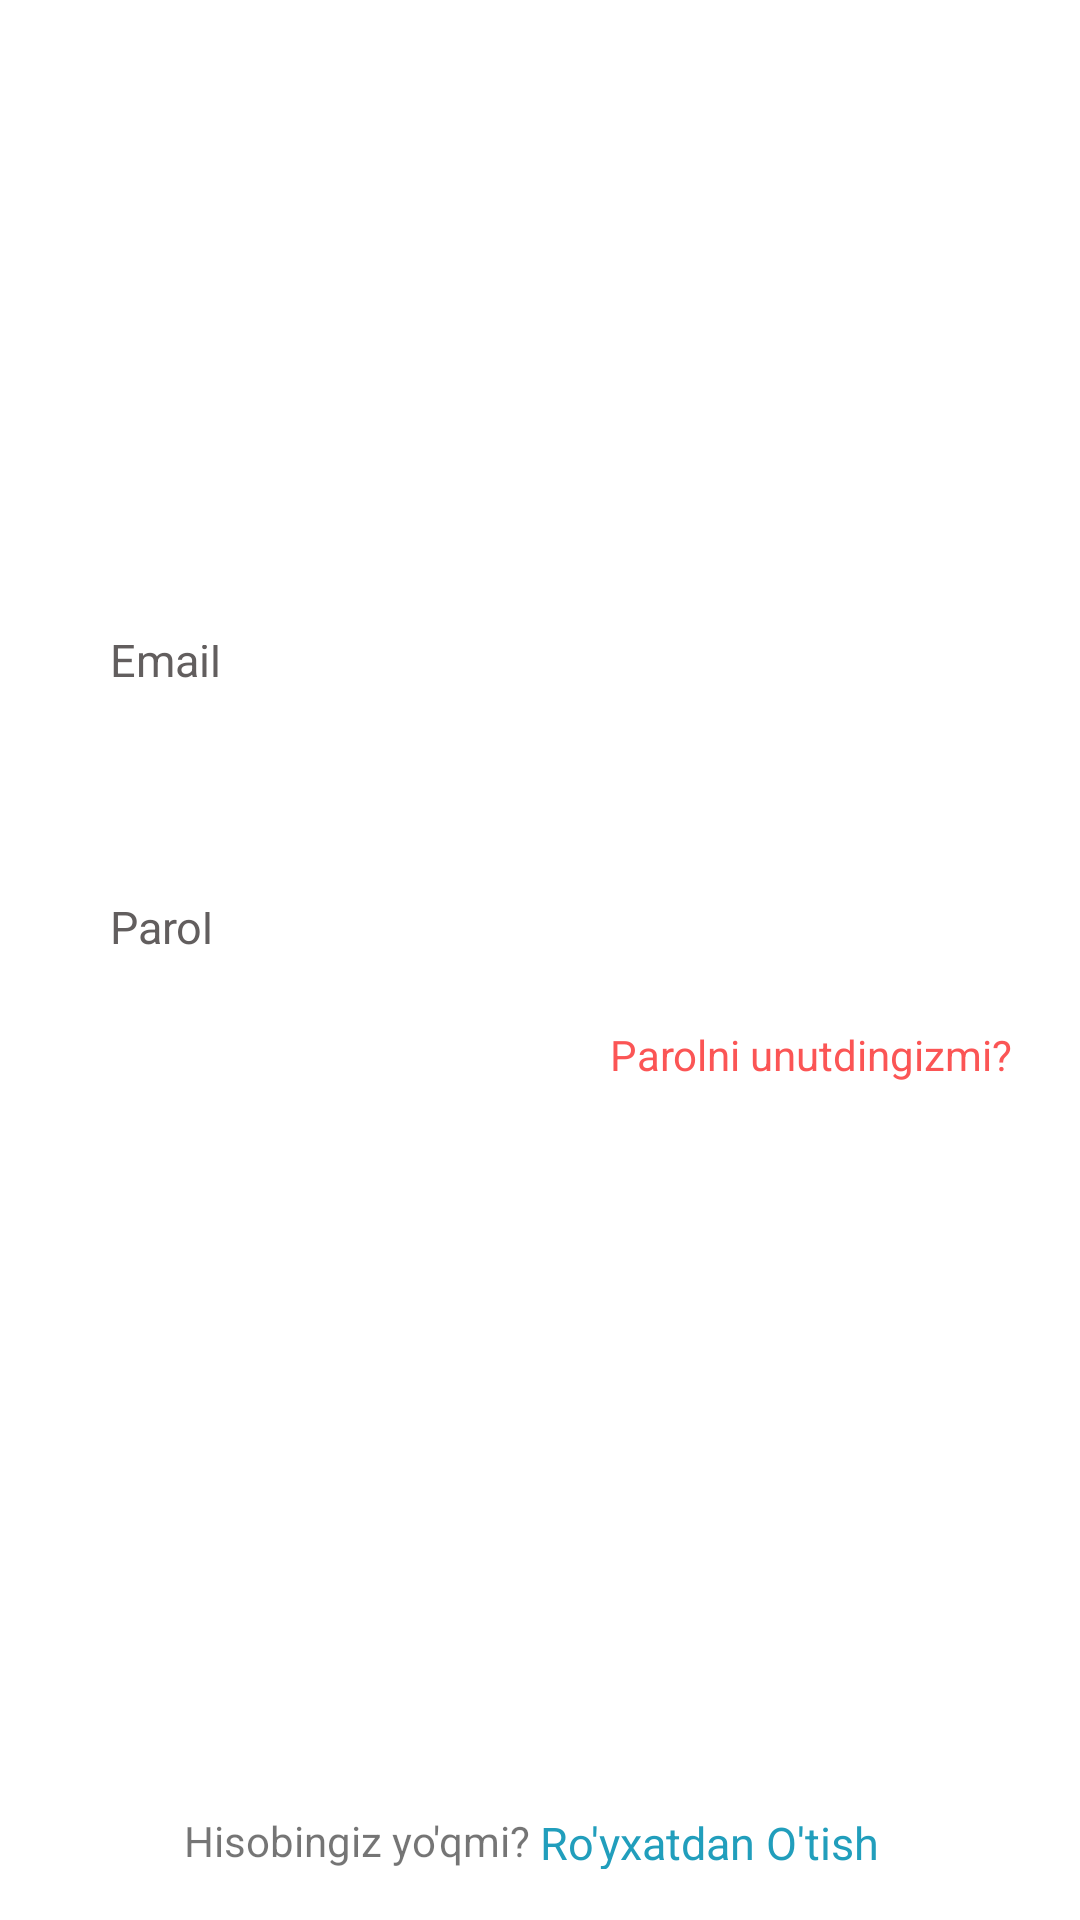

Here is an Android app screen rendered from its layout file. Give the layout XML and the strings, colors and styles it references.
<!-- AndroidManifest.xml: application theme Theme.AlarmMaster -->
<!-- res/layout/activity_sign_in.xml -->
<?xml version="1.0" encoding="utf-8"?>
<androidx.constraintlayout.widget.ConstraintLayout xmlns:android="http://schemas.android.com/apk/res/android"
    xmlns:app="http://schemas.android.com/apk/res-auto"
    xmlns:tools="http://schemas.android.com/tools"
    android:layout_width="match_parent"
    android:layout_height="match_parent"
    tools:context=".SignInActivity"
    tools:ignore="ExtraText">

    <ProgressBar
        android:id="@+id/Progress"
        android:layout_width="0dp"
        android:layout_height="wrap_content"
        android:visibility="invisible"
        app:layout_constraintBottom_toTopOf="@+id/hisobingiz_yoqmi"
        app:layout_constraintEnd_toStartOf="@+id/guideline4"
        app:layout_constraintHorizontal_bias="0.0"
        app:layout_constraintStart_toStartOf="@+id/guideline3"
        app:layout_constraintTop_toBottomOf="@+id/signIn_Password"
        app:layout_constraintVertical_bias="0.249"
        tools:ignore="MissingConstraints" />

    <EditText
        android:id="@+id/email_adres"
        android:layout_width="0dp"
        android:layout_height="45dp"
        android:layout_marginTop="200dp"
        android:background="@drawable/corner"
        android:hint="Email"
        android:inputType="text"
        android:padding="15dp"
        android:textColorHint="#625E5E"
        android:textSize="15sp"
        app:layout_constraintEnd_toStartOf="@+id/guideline4"
        app:layout_constraintHorizontal_bias="0.0"
        app:layout_constraintStart_toStartOf="@+id/guideline3"
        app:layout_constraintTop_toTopOf="parent"
        tools:ignore="Autofill,HardcodedText,MissingConstraints,TextFields" />

    <EditText
        android:id="@+id/signIn_Password"
        android:layout_width="0dp"
        android:layout_height="45dp"
        android:layout_marginTop="44dp"
        android:background="@drawable/corner"
        android:hint="Parol"
        android:inputType="text"
        android:padding="15dp"
        android:textColorHint="#625E5E"
        android:textSize="15sp"
        app:layout_constraintEnd_toStartOf="@+id/guideline4"
        app:layout_constraintHorizontal_bias="0.0"
        app:layout_constraintStart_toStartOf="@+id/guideline3"
        app:layout_constraintTop_toBottomOf="@+id/email_adres"
        tools:ignore="Autofill,HardcodedText,MissingConstraints,TextFields" />

    <Button
        android:id="@+id/btn_kirish"
        android:layout_width="0dp"
        android:layout_height="45dp"
        android:layout_marginTop="52dp"
        android:background="@drawable/corner"
        android:text="kirish"
        android:textColor="@color/white"
        android:textSize="15sp"
        app:layout_constraintEnd_toStartOf="@+id/guideline4"
        app:layout_constraintHorizontal_bias="0.0"
        app:layout_constraintStart_toStartOf="@+id/guideline3"
        app:layout_constraintTop_toBottomOf="@+id/parolingizni_unutdingizmi"
        tools:ignore="HardcodedText" />

    <ProgressBar
        android:id="@+id/progressBar"
        android:layout_width="0dp"
        android:layout_height="wrap_content"
        android:indeterminateTint="@color/blue"
        android:visibility="invisible"
        app:layout_constraintBottom_toTopOf="@+id/txt_royxatdan_otish"
        app:layout_constraintEnd_toStartOf="@+id/guideline4"
        app:layout_constraintHorizontal_bias="0.0"
        app:layout_constraintStart_toStartOf="@+id/guideline3"
        app:layout_constraintTop_toBottomOf="@+id/signIn_Password"
        app:layout_constraintVertical_bias="0.249" />

    <TextView
        android:id="@+id/hisobingiz_yoqmi"
        android:layout_width="wrap_content"
        android:layout_height="20dp"
        android:layout_marginBottom="16dp"
        android:text="Hisobingiz yo'qmi? "
        app:layout_constraintBottom_toBottomOf="parent"
        app:layout_constraintEnd_toStartOf="@+id/guideline2"
        tools:ignore="HardcodedText,MissingConstraints,RtlSymmetry" />

    <TextView
        android:id="@+id/txt_royxatdan_otish"
        android:layout_width="121dp"
        android:layout_height="19dp"
        android:text="Ro'yxatdan O'tish"
        android:textColor="#219EBC"
        android:textSize="15sp"
        app:layout_constraintStart_toEndOf="@+id/hisobingiz_yoqmi"
        app:layout_constraintTop_toTopOf="@+id/hisobingiz_yoqmi"
        tools:ignore="HardcodedText,MissingConstraints" />

    <TextView
        android:id="@+id/parolingizni_unutdingizmi"
        android:layout_width="135dp"
        android:layout_height="18dp"
        android:layout_marginTop="8dp"
        android:text="Parolni unutdingizmi?"
        android:textColor="@color/red"
        app:layout_constraintEnd_toStartOf="@+id/guideline4"
        app:layout_constraintHorizontal_bias="1.0"
        app:layout_constraintStart_toStartOf="@+id/guideline3"
        app:layout_constraintTop_toBottomOf="@+id/signIn_Password"
        tools:ignore="HardcodedText" />

    <androidx.constraintlayout.widget.Guideline
        android:id="@+id/guideline3"
        android:layout_width="wrap_content"
        android:layout_height="wrap_content"
        android:orientation="vertical"
        app:layout_constraintGuide_percent="0.06" />

    <androidx.constraintlayout.widget.Guideline
        android:id="@+id/guideline4"
        android:layout_width="wrap_content"
        android:layout_height="wrap_content"
        android:orientation="vertical"
        app:layout_constraintGuide_percent="0.94" />

    <androidx.constraintlayout.widget.Guideline
        android:id="@+id/guideline2"
        android:layout_width="wrap_content"
        android:layout_height="wrap_content"
        android:orientation="vertical"
        app:layout_constraintGuide_percent="0.5" />
    tools:layout_editor_absoluteY="310dp" />

</androidx.constraintlayout.widget.ConstraintLayout>
<!-- resources referenced by this layout -->
<resources>
  <color name="blue">#219EBC</color>
  <color name="red">#FB5555</color>
  <color name="white">#FFFFFFFF</color>
  <style name="Theme.AlarmMaster" parent="Theme.MaterialComponents.DayNight.DarkActionBar">
          
          <item name="colorPrimary">@color/purple_500</item>
          <item name="colorPrimaryVariant">@color/purple_700</item>
          <item name="colorOnPrimary">@color/white</item>
          
          <item name="colorSecondary">@color/teal_200</item>
          <item name="colorSecondaryVariant">@color/teal_700</item>
          <item name="colorOnSecondary">@color/black</item>
          
          <item name="android:statusBarColor">?attr/colorPrimaryVariant</item>
          
      </style>
  <color name="purple_500">#219EBC</color>
  <color name="purple_700">#FF3700B3</color>
  <color name="teal_200">#FF03DAC5</color>
  <color name="teal_700">#FF018786</color>
  <color name="black">#FF000000</color>
</resources>
